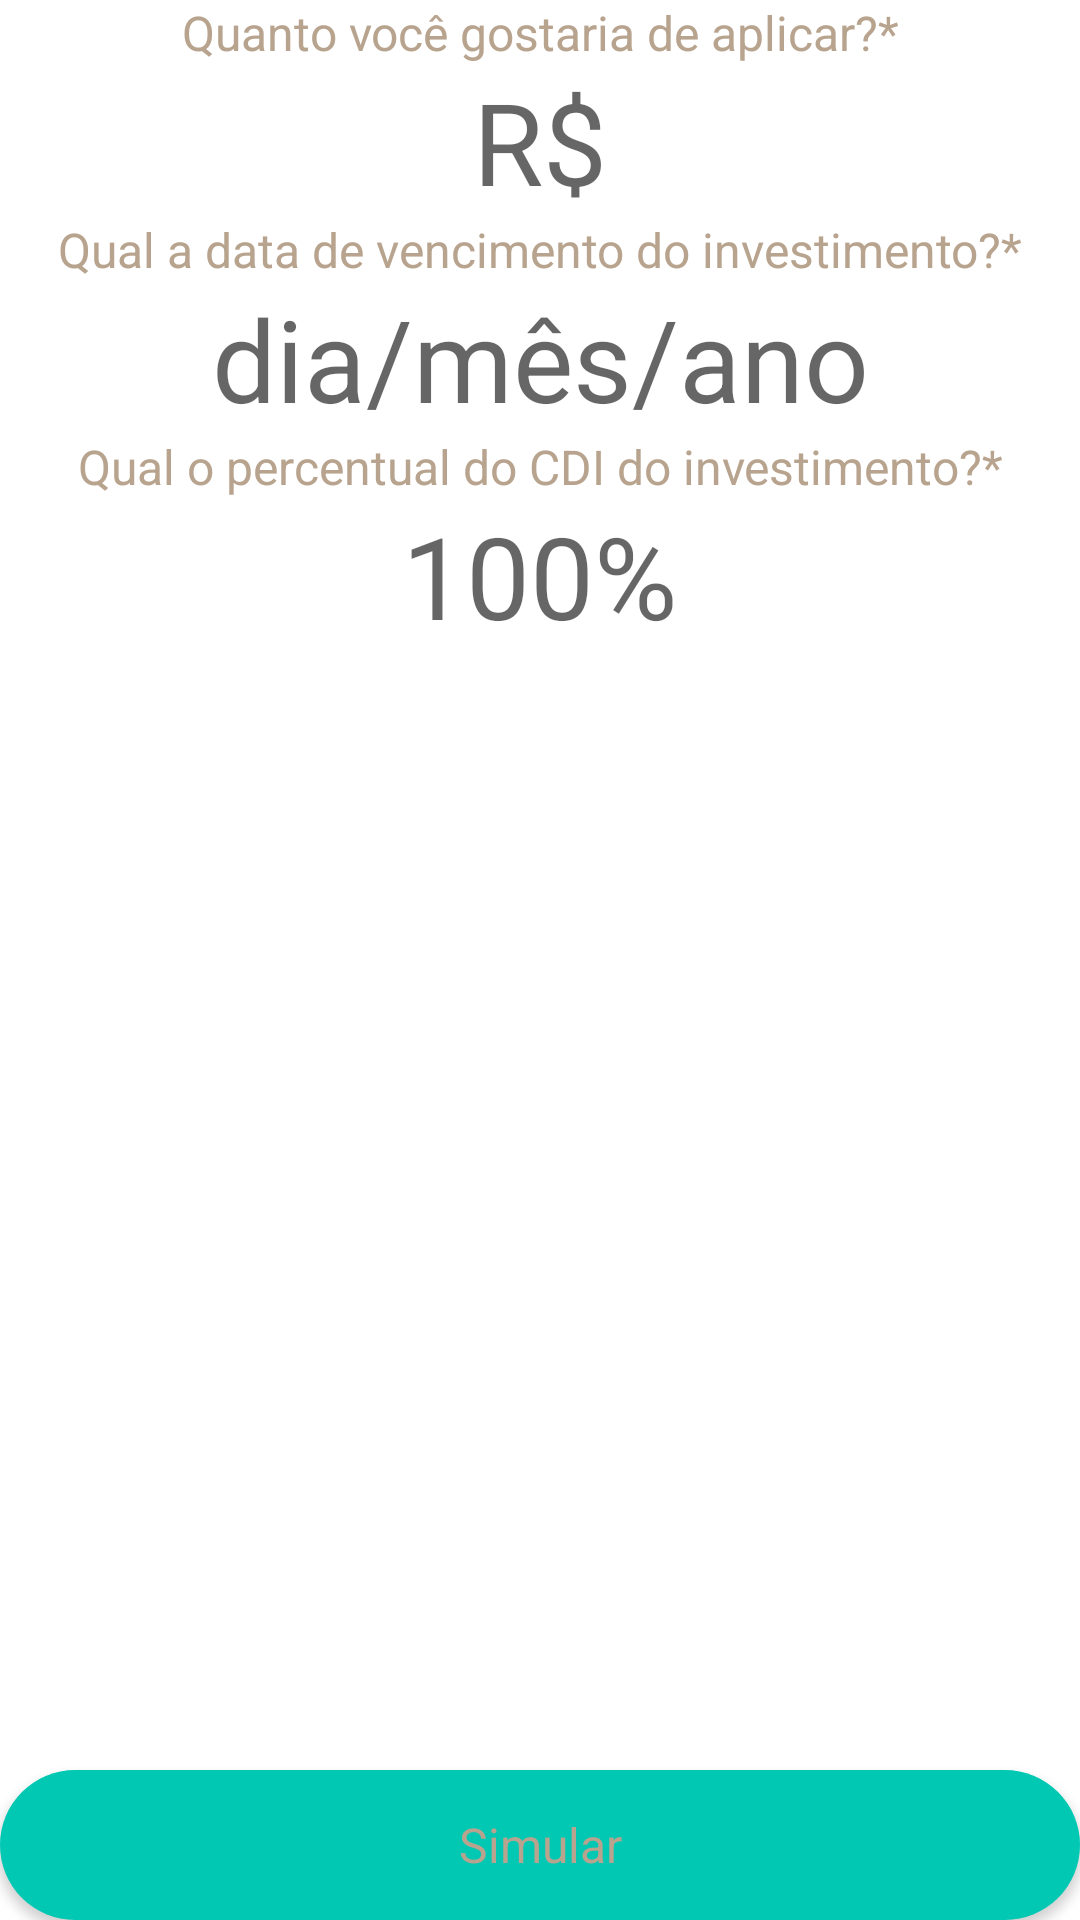

This screen was rendered from an Android layout file. Write that file and the resources it references.
<!-- AndroidManifest.xml: application theme AppTheme -->
<!-- res/layout/activity_main.xml -->
<?xml version="1.0" encoding="utf-8"?>
<android.support.constraint.ConstraintLayout xmlns:android="http://schemas.android.com/apk/res/android"
    xmlns:app="http://schemas.android.com/apk/res-auto"
    xmlns:tools="http://schemas.android.com/tools"
    android:layout_width="match_parent"
    android:layout_height="match_parent"
    android:background="@color/colorWhite"
    tools:context=".main.view.MainActivity">

    <TextView
        android:id="@+id/tv_first_input"
        style="@style/Text.H2"
        android:layout_width="0dp"
        android:layout_height="wrap_content"
        android:layout_marginBottom="@dimen/margin"
        android:layout_marginTop="@dimen/margin"
        android:gravity="center_horizontal"
        android:text="@string/label_first_input"
        app:layout_constraintStart_toStartOf="parent"
        app:layout_constraintEnd_toEndOf="parent"/>

    <EditText
        android:id="@+id/et_first_input"
        style="@style/Text.H1"
        android:layout_width="0dp"
        android:layout_height="wrap_content"
        android:layout_marginStart="@dimen/margin"
        android:layout_marginEnd="@dimen/margin"
        android:layout_marginBottom="@dimen/margin"
        android:background="@null"
        android:gravity="center_horizontal"
        android:hint="@string/hint_currency"
        android:inputType="number"
        android:imeOptions="actionNext"
        app:layout_constraintStart_toStartOf="parent"
        app:layout_constraintEnd_toEndOf="parent"
        app:layout_constraintTop_toBottomOf="@id/tv_first_input"/>

    <TextView
        android:id="@+id/tv_second_input"
        style="@style/Text.H2"
        android:layout_width="0dp"
        android:layout_height="wrap_content"
        android:layout_marginBottom="@dimen/margin"
        android:layout_marginTop="@dimen/margin"
        android:gravity="center_horizontal"
        android:text="@string/label_second_input"
        app:layout_constraintStart_toStartOf="parent"
        app:layout_constraintEnd_toEndOf="parent"
        app:layout_constraintTop_toBottomOf="@id/et_first_input"/>

    <EditText
        android:id="@+id/et_second_input"
        style="@style/Text.H1"
        android:layout_width="0dp"
        android:layout_height="wrap_content"
        android:layout_marginStart="@dimen/margin"
        android:layout_marginEnd="@dimen/margin"
        android:layout_marginBottom="@dimen/margin"
        android:background="@null"
        android:gravity="center_horizontal"
        android:hint="@string/hint_date"
        android:inputType="number"
        android:imeOptions="actionNext"
        android:tag="empty"
        app:layout_constraintStart_toStartOf="parent"
        app:layout_constraintEnd_toEndOf="parent"
        app:layout_constraintTop_toBottomOf="@id/tv_second_input"/>

    <TextView
        android:id="@+id/tv_third_input"
        style="@style/Text.H2"
        android:layout_width="0dp"
        android:layout_height="wrap_content"
        android:layout_marginBottom="@dimen/margin"
        android:layout_marginTop="@dimen/margin"
        android:gravity="center_horizontal"
        android:text="@string/label_third_input"
        app:layout_constraintStart_toStartOf="parent"
        app:layout_constraintEnd_toEndOf="parent"
        app:layout_constraintTop_toBottomOf="@id/et_second_input"/>

    <EditText
        android:id="@+id/et_third_input"
        style="@style/Text.H1"
        android:layout_width="0dp"
        android:layout_height="wrap_content"
        android:layout_marginStart="@dimen/margin"
        android:layout_marginEnd="@dimen/margin"
        android:layout_marginBottom="@dimen/margin"
        android:background="@null"
        android:gravity="center_horizontal"
        android:hint="@string/hint_percent"
        android:inputType="number"
        android:imeOptions="actionDone"
        app:layout_constraintStart_toStartOf="parent"
        app:layout_constraintEnd_toEndOf="parent"
        app:layout_constraintTop_toBottomOf="@id/tv_third_input"/>

    <Button
        android:id="@+id/bt_simulate"
        style="@style/ButtonRounded"
        android:layout_width="0dp"
        android:layout_height="@dimen/height_button"
        android:layout_marginBottom="@dimen/margin"
        android:layout_marginStart="@dimen/margin"
        android:layout_marginEnd="@dimen/margin"
        android:text="@string/button_simulate"
        app:layout_constraintStart_toStartOf="parent"
        app:layout_constraintEnd_toEndOf="parent"
        app:layout_constraintBottom_toBottomOf="parent"/>

    <LinearLayout
        android:id="@+id/loading"
        android:layout_width="0dp"
        android:layout_height="0dp"
        android:background="@color/colorBlackTransparent"
        android:gravity="center"
        android:orientation="vertical"
        android:visibility="gone"
        app:layout_constraintBottom_toBottomOf="parent"
        app:layout_constraintEnd_toEndOf="parent"
        app:layout_constraintStart_toStartOf="parent"
        app:layout_constraintTop_toTopOf="parent">

        <ProgressBar
            android:layout_width="wrap_content"
            android:layout_height="wrap_content" />

    </LinearLayout>

</android.support.constraint.ConstraintLayout>
<!-- resources referenced by this layout -->
<resources>
  <color name="colorBlackTransparent">#35000000</color>
  <color name="colorWhite">#fff</color>
  <dimen name="height_button">50dp</dimen>
  <string name="button_simulate">Simular</string>
  <string name="hint_currency">R$</string>
  <string name="hint_date">dia/mês/ano</string>
  <string name="hint_percent">100%</string>
  <string name="label_first_input">Quanto você gostaria de aplicar?*</string>
  <string name="label_second_input">Qual a data de vencimento do investimento?*</string>
  <string name="label_third_input">Qual o percentual do CDI do investimento?*</string>
  <style name="ButtonRounded" parent="Base.Widget.AppCompat.Button">
          <item name="android:background">@drawable/button_shape</item>
          <item name="android:textAppearance">@style/Text.H2</item>
      </style>
  <style name="Text.H1">
          <item name="android:textSize">@dimen/text_h1</item>
      </style>
  <style name="Text.H2">
          <item name="android:textSize">@dimen/text_h2</item>
      </style>
  <style name="AppTheme" parent="Theme.AppCompat.Light.NoActionBar">
          
          <item name="colorPrimary">@color/colorPrimary</item>
          <item name="colorPrimaryDark">@color/colorPrimaryDark</item>
          <item name="colorAccent">@color/colorWhite</item>
      </style>
  <!-- drawable button_shape (drawable) -->
  <?xml version="1.0" encoding="utf-8"?>
  <shape xmlns:android="http://schemas.android.com/apk/res/android"
      android:shape="rectangle">
      <solid android:color="@color/colorGreen"/>
      <corners android:radius="@dimen/radius_button"/>
  </shape>
  <dimen name="text_h1">38sp</dimen>
  <dimen name="text_h2">16sp</dimen>
  <color name="colorPrimary">#3F51B5</color>
  <color name="colorPrimaryDark">#303F9F</color>
  <color name="colorGreen">#00C8B3</color>
  <dimen name="radius_button">25dp</dimen>
</resources>
